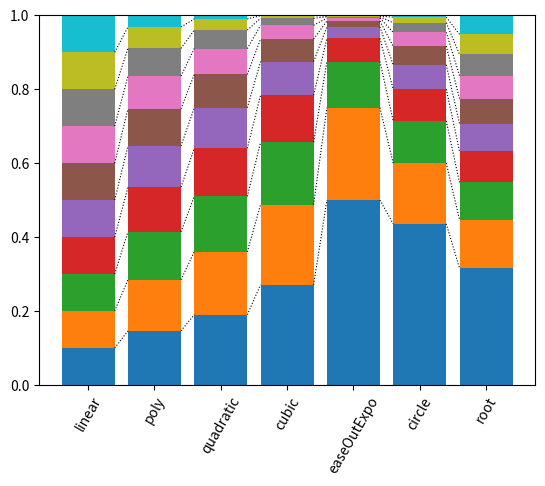

Write the Python code that produced this figure.
'''
A selection of rate functions, i.e., speed curves for animations.
(1) https://docs.manim.community/en/stable/reference/manim.utils.rate_functions.html
(2) https://easings.net/
'''
# Indicate which objects should be imported with "from spacing import *"
__all__ = ["spacing"]

import numpy as np

# =============================================================================
# Define Spacing Functions
# =============================================================================
def easeOutExpo(x, base=2, power=-10):
    return 1 - base**(power * x)

def easeOutPoly(x, n=1.5):
    return 1 - (1 - x)**n

def sigmoid(x: float) -> float:
    r"""Returns the output of the logistic function.

    The logistic function, a common example of a sigmoid function, is defined
    as :math:`\frac{1}{1 + e^{-x}}`.

    References
    ----------
    - https://en.wikipedia.org/wiki/Sigmoid_function
    - https://en.wikipedia.org/wiki/Logistic_function
    """
    return 1.0 / (1 + np.exp(-x))

def smooth(t: float, inflection: float = 10.0) -> float:
    error = sigmoid(-inflection / 2)
    err = (sigmoid(inflection * (t - 0.5)) - error) / (1 - 2 * error)
    return np.minimum(np.maximum(err, 0), 1)

funcs = {
        'circle'        : lambda x, n=2: (1 - (x - 1)**n)**(1/n),
        'easeOutExpo'   : easeOutExpo,
        'poly'          : easeOutPoly,
        'root'          : lambda x, n=2: x**(1/n),
        'linear'        : lambda x: easeOutPoly(x, n=1),
        'quadratic'     : lambda x: easeOutPoly(x, n=2),
        'cubic'         : lambda x: easeOutPoly(x, n=3),
        # 'sigmoid'       : smooth,
    }


def spacing(mi, ma, num, func_name='linear', reverse=False, log_scale=False, **kwargs):
    if log_scale:
        # mi, ma = np.log10(mi), np.log10(ma)
        mi, ma = 10**mi, 10**ma
    x = np.linspace(0, 1, num)
    y = evaluate_function(x, func_name, **kwargs)
    y = (1 - y)[::-1] if reverse else y
    # result = mi + (ma - mi) * y
    # return 10**result if log_scale else result
    return mi + (ma - mi) * y



# =============================================================================
# MAIN
# =============================================================================
def main():
    trim = False

    # Choose what to plot
    plot_bar_chart(trim=trim)
    # plot_specific_function('all', trim=trim)
    pass


# =============================================================================
# OPTIONS
# =============================================================================
def plot_bar_chart(trim=True):
    x, values, diffs, colors = prepare_data(trim=trim)
    fig, ax = plt.subplots()
    ax.set_ylim(0, 1)
    for idx, (name, dy) in enumerate(diffs.items()):
        bottom = 0
        for i, segment in enumerate(dy):
            bar = ax.bar(name, segment, bottom=bottom, color=colors[i])
            bar_width = bar[0].get_width()
            # if i > 0:
            #     # Plot a dotted line connecting the corresponding segments
            #     ax.plot([idx - 1, idx], [bottom, bottom], linestyle=':', color='black')
            if idx > 0:
                # Get previous bar's corresponding segment
                prev_bottom = sum(list(diffs.values())[idx - 1][:i])
                # Plot a dotted line connecting the corresponding segments
                w = bar_width / 2
                x, y = [(idx-1)+w, idx-w], [prev_bottom, bottom]
                ax.plot(x,y, ls=':', c='black', lw=.8)
            bottom += segment
    # Set the tick positions and labels for the x-axis
    ax.set_xticks(range(len(diffs.keys())))
    # Set the rotation angle for the x-axis tick labels
    ax.set_xticklabels(ax.get_xticklabels(), rotation=60)


def plot_specific_function(name, trim=True):
    x, values, diffs, colors = prepare_data(name, trim)
    for name, y in values.items():
        plot(x, y, name)


# =============================================================================
# Auxilliary functions
# =============================================================================
def evaluate_function(x, func_name, trim=True, **kwargs):
    func = funcs.get(func_name)
    if func is None:
        raise ValueError(f"Function with name '{func_name}' not found")
    # Call the selected function
    trim_funcs = ('root', 'circle')
    if (func_name in trim_funcs) and trim:
        x = np.linspace(0, 1, len(x) + 1)
        y = func(x, **kwargs)[1:]
        y = (y-min(y))/(max(y)-min(y))
    else:
        y = func(x, **kwargs)
    return y


def prepare_data(specific_func=None, trim=True):
    # # Generate an array of equally spaced points between 0 and 1
    x = np.linspace(0, 1, 11)

    # Calculate function values for each function in the funcs dictionary
    if specific_func is None or specific_func == 'all':
        values = {name: evaluate_function(x, name, trim) for name in funcs.keys()}
    else:
        values = {specific_func: evaluate_function(x, specific_func, trim)}

    # Compute the differences between consecutive values for each function
    diffs = {k: np.diff(y) for k, y in values.items()}

    # # Get the first segment for each function
    # first_segments = {k: y[1] for k, y in values.items()}
    # # Sort the functions based on the first segment
    # sorted_list = sorted(diffs.items(), key=lambda item: first_segments[item[0]])
    # diffs = dict(sorted_list)
    # sorted_list = ['linear','poly','quadratic','cubic','easeOutExpo', 'circle','root']
    # diffs = {name: diffs[name] for name in sorted_list}

    # # First sort by y[1]
    # # sort1 = {k: y[1] for k, y in values.items()}
    # sort1 = {k: (y[1],y[2]) for k, y in values.items()}
    # sort1 = sorted(sort1.items(), key=lambda item: item[1])
    # # sort1 = sorted(values.items(), key=lambda item: sort1[item[0]])

    # for i,(k,v) in enumerate(sort1):
    #     v_next = sort1[i+1][1][1]
    #     v_curr = v[1]
    #     if v_curr > v_next:
    #         change_index = i+1
    #         break

    # sort2 = sort1[change_index:]
    # sort2 = {k: y[2] for k, y in sort2}
    # sort2 = sorted(sort2.items(), key=lambda item: item[0])
    # sorted_list = sort1[:change_index]
    # # sort2 = sorted(values.items(), key=lambda item: sort2[item[0]])

    # Create sort1 dictionary
    sort1 = {k: (y[1], y[2]) for k, y in values.items()}

    # Sort sort1 by y[1] in ascending order
    sort1_keys_sorted = sorted(sort1, key=lambda k: sort1[k][0])

    # Find the change_index
    for i, k in enumerate(sort1_keys_sorted[:-1]):
        curr_y2 = sort1[k][1]
        next_y2 = sort1[sort1_keys_sorted[i + 1]][1]
        if curr_y2 > next_y2:
            change_index = i + 1
            break

    # Divide the list into two parts
    first_part = sort1_keys_sorted[:change_index]
    second_part = sort1_keys_sorted[change_index:]

    # Sort the second part by y[2] in descending order
    second_part_sorted = sorted(second_part, key=lambda k: sort1[k][1], reverse=True)

    # Combine the two parts to get the final order
    final_order = first_part + second_part_sorted

    # Create a new dictionary sorted according to the final order of keys
    sorted_values = {k: values[k] for k in final_order}
    diffs = {k: diffs[k] for k in sorted_values.keys()}


    # # Find the index where the order changes from ascending to descending
    # change_index = None
    # for i in range(1, len(sorted_list)):
    #     if sort1[sorted_list[i][0]] < sort1[sorted_list[i - 1][0]]:
    #         change_index = i
    #         break

    # # Sort the remaining elements in descending order based on y[2]
    # if change_index is not None:
    #     sort2 = {k: y[2] for k, y in values.items()}
    #     sorted_list = (
    #         sorted_list[:change_index]
    #         + sorted(
    #             sorted_list[change_index:],
    #             key=lambda item: sort2[item[0]],
    #             reverse=True
    #         )
    #     )
    # diffs = dict(sorted_list)

    # Get the default color cycle
    default_colors = plt.rcParams['axes.prop_cycle'].by_key()['color']
    # Generate additional colors using the viridis colormap
    additional_colors = plt.cm.viridis(np.linspace(0, 1, len(x)))
    additional_colors = [matplotlib.colors.to_hex(color) for color in additional_colors]
    # Combine default and additional colors
    colors = default_colors + additional_colors

    # Return the prepared data
    return x, values, diffs, colors


def plot(x,y,name):
    fig,ax = plt.subplots()
    ax.plot(x,y,'.-',label=name)
    for xx,yy in zip(x,y):
        ax.axhline(yy, xmin=0, xmax=xx, ls=':')
    ax.set_ylim(0,1)
    ax.set_xlim(0,1)
    ax.legend(loc='lower right')
    ax.set_aspect('equal', 'box')


# =============================================================================
# Call MAIN
# =============================================================================
if __name__=='__main__':
    import matplotlib.pyplot as plt
    import matplotlib.colors
    main()
